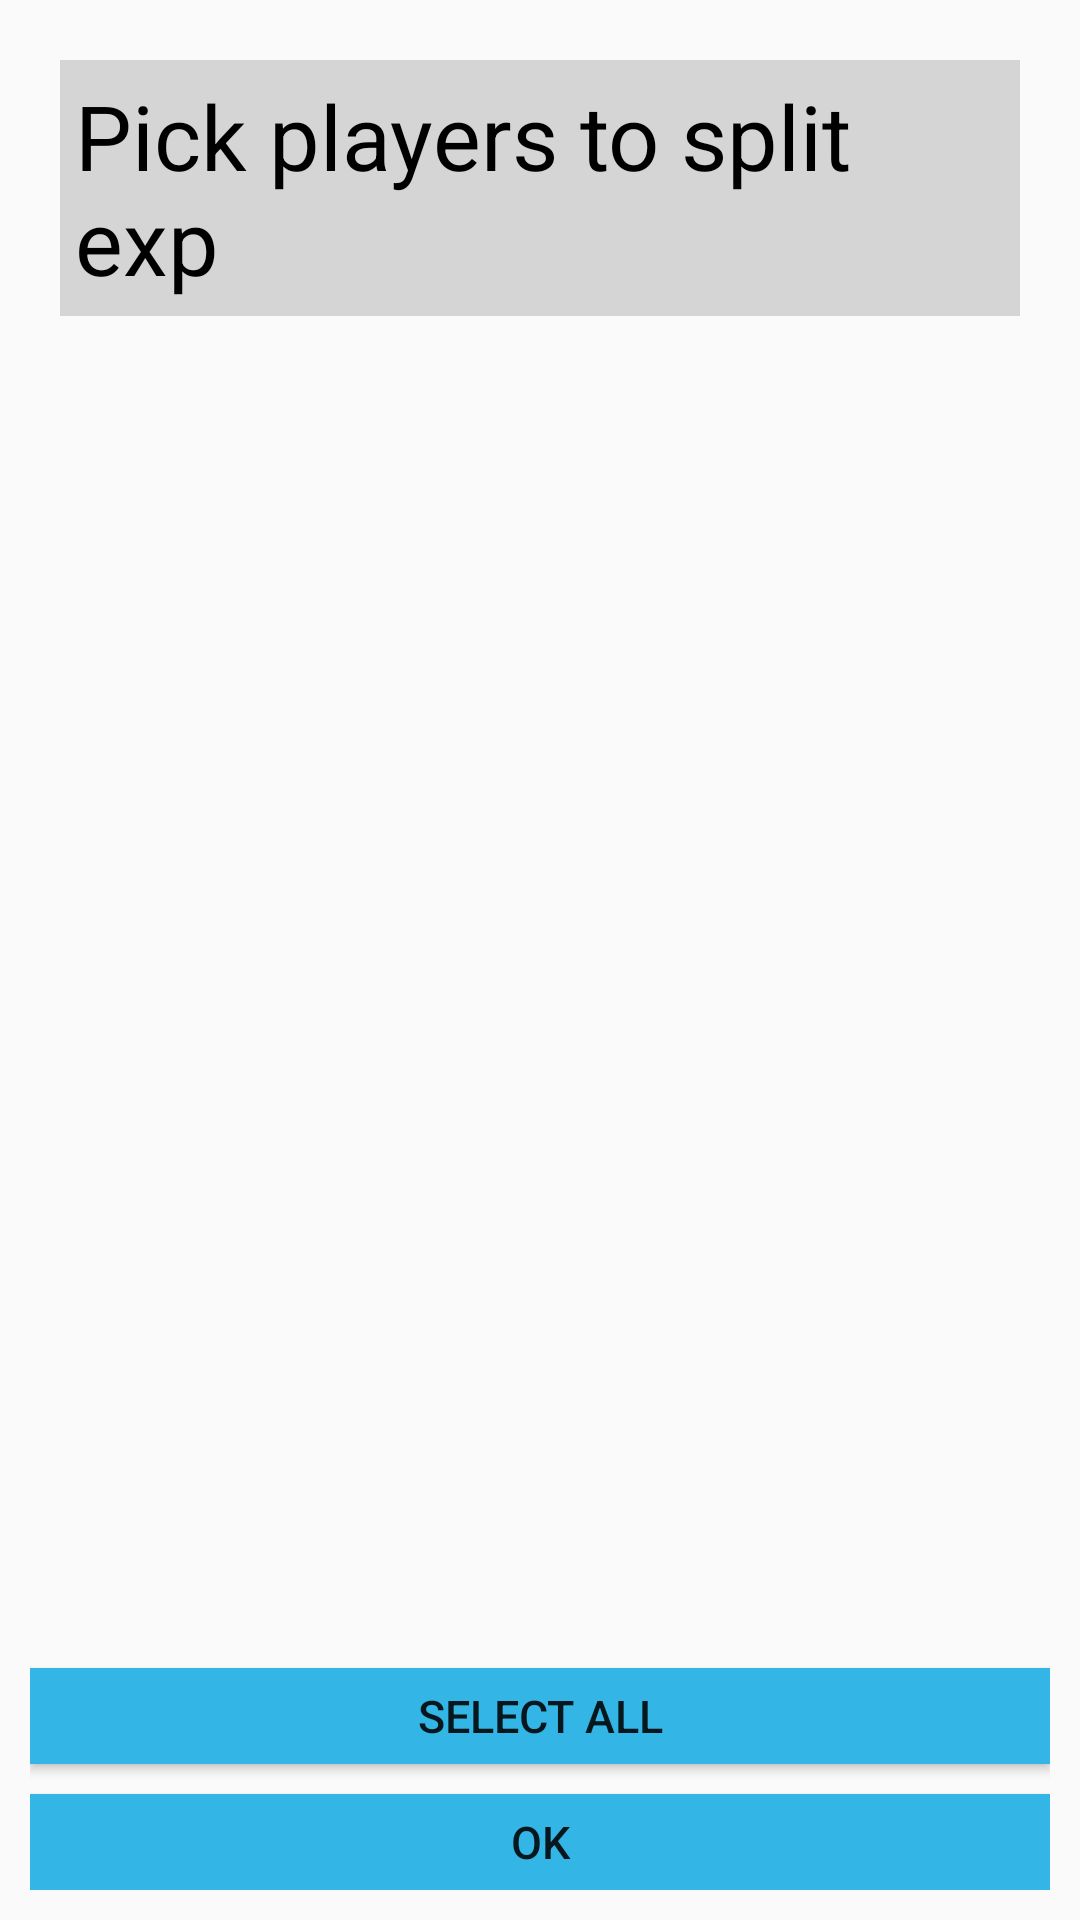

This screen was rendered from an Android layout file. Write that file and the resources it references.
<!-- AndroidManifest.xml: application theme AppTheme -->
<!-- res/layout/activity_splitting_pick_players.xml -->
<?xml version="1.0" encoding="utf-8"?>
<RelativeLayout xmlns:android="http://schemas.android.com/apk/res/android"
    android:layout_width="match_parent"
    android:layout_height="match_parent">

    <ImageView
        android:layout_width="match_parent"
        android:layout_height="match_parent"
        android:scaleType="centerCrop"
        android:src="@drawable/team_background" />

    <LinearLayout
        style="@style/container.transparent"
        android:layout_width="match_parent"
        android:layout_height="match_parent"
        android:orientation="vertical">

        <TextView
            style="@style/text.title"
            android:layout_width="match_parent"
            android:layout_height="wrap_content"
            android:layout_margin="@dimen/margin"
            android:background="@color/gray.semi_transparent"
            android:text="@string/pick_players_label" />

        <android.support.v7.widget.RecyclerView
            android:id="@+id/players_recycle_view"
            android:layout_width="match_parent"
            android:layout_height="match_parent"
            android:layout_weight="0.8" />

        <Button
            android:id="@+id/select_all"
            android:layout_width="match_parent"
            android:layout_height="wrap_content"
            android:layout_marginBottom="@dimen/margin"
            android:text="@string/select_all" />

        <Button
            android:id="@+id/ok"
            android:layout_width="match_parent"
            android:layout_height="wrap_content"
            android:text="@string/ok" />

    </LinearLayout>


</RelativeLayout>
<!-- resources referenced by this layout -->
<resources>
  <color name="gray.semi_transparent">#cccccccc</color>
  <dimen name="margin">10dp</dimen>
  <string name="ok">OK</string>
  <string name="pick_players_label">Pick players to split exp</string>
  <string name="select_all">Select all</string>
  <style name="container.transparent">
          <item name="android:background">@android:color/transparent</item>
      </style>
  <style name="text.title" parent="text">
          <item name="android:textSize">@dimen/text.size.title</item>
      </style>
  <style name="AppTheme" parent="Theme.AppCompat.Light.DarkActionBar">
          
          <item name="colorPrimary">@color/colorPrimary</item>
          <item name="colorPrimaryDark">@color/colorPrimaryDark</item>
          <item name="colorAccent">@color/colorAccent</item>
          <item name="android:textViewStyle">@style/text</item>
          <item name="android:buttonStyle">@style/button</item>
          <item name="android:editTextStyle">@style/edit</item>
      </style>
  <style name="text">
          <item name="android:padding">@dimen/margin.small</item>
          <item name="android:gravity">left|center_vertical</item>
          <item name="android:textSize">@dimen/text.size</item>
          <item name="android:textColor">@color/text.color</item>
          <item name="android:minHeight">@dimen/text.minHeight</item>
      </style>
  <dimen name="text.size.title">30sp</dimen>
  <color name="colorPrimary">#3F51B5</color>
  <color name="colorPrimaryDark">#303F9F</color>
  <color name="colorAccent">@color/button.normal</color>
  <style name="button" parent="Widget.AppCompat.Button">
          <item name="android:background">@drawable/button_selector</item>
          <item name="android:padding">@dimen/margin.small</item>
          <item name="android:textSize">@dimen/text.size</item>
          <item name="android:gravity">center</item>
          <item name="android:minHeight">@dimen/button.minHeight</item>
      </style>
  <style name="edit" parent="Widget.AppCompat.EditText">
          <item name="android:singleLine">true</item>
          <item name="android:maxLines">1</item>
      </style>
  <dimen name="margin.small">5dp</dimen>
  <dimen name="text.size">15sp</dimen>
  <color name="text.color">@android:color/black</color>
  <dimen name="text.minHeight">15dp</dimen>
  <color name="button.normal">@android:color/holo_blue_light</color>
  <!-- drawable button_selector (drawable) -->
  <?xml version="1.0" encoding="utf-8"?>
  <selector xmlns:android="http://schemas.android.com/apk/res/android">
  
      <item android:drawable="@color/button.pressed" android:state_pressed="true"/>
      <item android:drawable="@color/button.normal"/>
  
  </selector>
  <dimen name="button.minHeight">32dp</dimen>
  <color name="button.pressed">@android:color/holo_blue_dark</color>
</resources>
